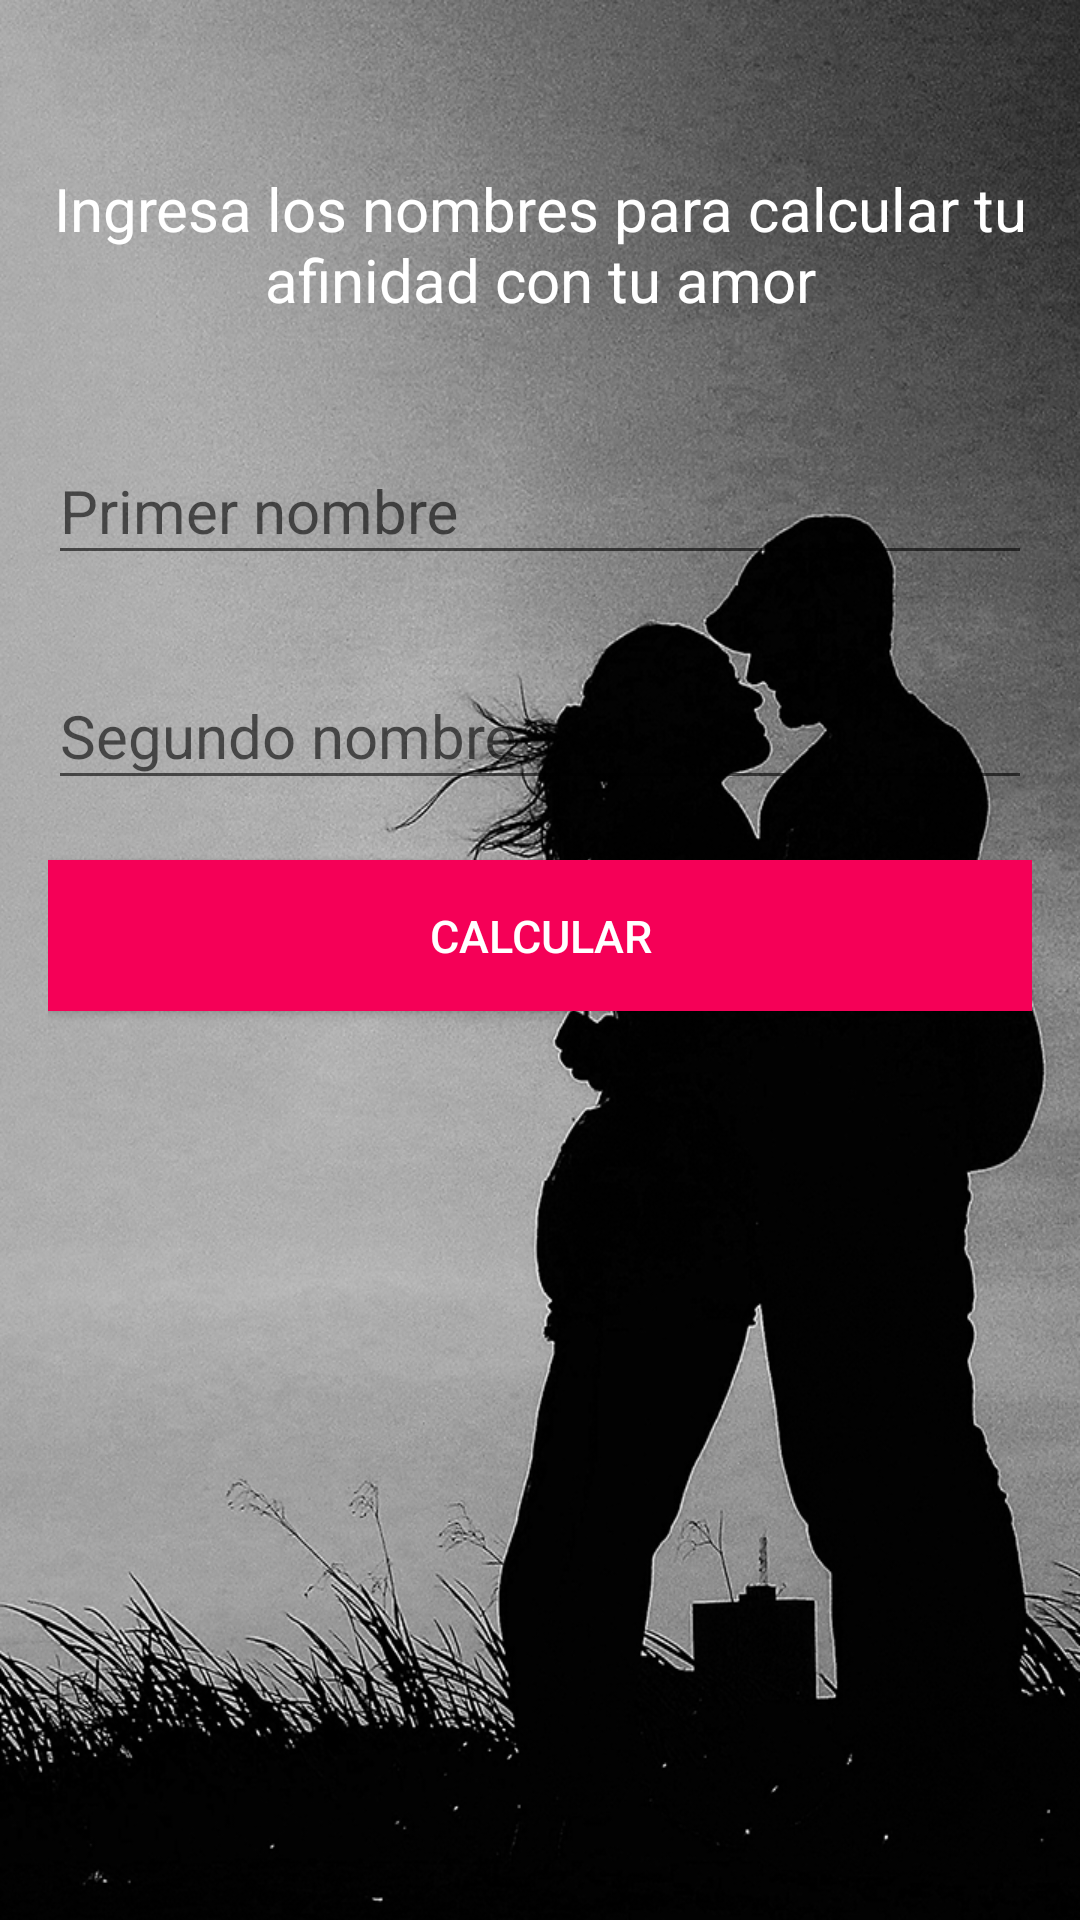

Android layout source for this screen:
<!-- AndroidManifest.xml: activity theme FullscreenTheme -->
<!-- res/layout/activity_main.xml -->
<?xml version="1.0" encoding="utf-8"?>
<LinearLayout xmlns:android="http://schemas.android.com/apk/res/android"
    xmlns:tools="http://schemas.android.com/tools"
    android:layout_width="match_parent"
    android:layout_height="match_parent"
    android:background="@mipmap/love"
    android:orientation="vertical"
    android:id="@+id/llRoot"
    android:padding="16dp"
    tools:context="com.example.lovecalculator.views.MainActivity">

    <TextView
        android:layout_width="match_parent"
        android:layout_height="wrap_content"
        android:layout_marginBottom="30dp"
        android:layout_marginTop="40dp"
        android:text="@string/intro"
        android:textAlignment="center"
        android:textColor="@color/white"
        android:textSize="20sp" />

    <android.support.design.widget.TextInputLayout
        android:layout_width="match_parent"
        android:layout_height="wrap_content"
        android:layout_marginBottom="20dp"
        android:hint="@string/first_name">

        <EditText
            android:id="@+id/EtFname"
            android:layout_width="match_parent"
            android:layout_height="wrap_content"
            android:maxLines="1"
            android:singleLine="true"
            android:textColor="@color/white"
            android:textSize="20dp" />

    </android.support.design.widget.TextInputLayout>


    <android.support.design.widget.TextInputLayout
        android:layout_width="match_parent"
        android:layout_height="wrap_content"
        android:layout_marginBottom="20dp"
        android:hint="@string/second_name">

        <EditText
            android:id="@+id/EtSname"
            android:layout_width="match_parent"
            android:layout_height="wrap_content"
            android:maxLines="1"
            android:singleLine="true"
            android:textColor="@color/white"
            android:textSize="20dp" />

    </android.support.design.widget.TextInputLayout>


    <Button
        android:id="@+id/btnCalculate"
        android:layout_width="match_parent"
        android:layout_height="wrap_content"
        android:background="@color/colorAccent"
        android:padding="15dp"
        android:text="@string/calculate"
        android:textColor="@color/white"
        android:textSize="15sp" />

</LinearLayout>
<!-- resources referenced by this layout -->
<resources>
  <color name="colorAccent">#f50057</color>
  <color name="white">#FFFFFF</color>
  <!-- mipmap love: png bitmap (mipmap-hdpi, 404761 bytes) -->
  <string name="calculate">Calcular</string>
  <string name="first_name">Primer nombre</string>
  <string name="intro">Ingresa los nombres para calcular tu afinidad con tu amor</string>
  <string name="second_name">Segundo nombre</string>
  <style name="FullscreenTheme" parent="AppTheme">
          <item name="android:actionBarStyle">@style/FullscreenActionBarStyle</item>
          <item name="android:windowActionBarOverlay">true</item>
          <item name="android:windowBackground">@null</item>
          <item name="metaButtonBarStyle">?android:attr/buttonBarStyle</item>
          <item name="metaButtonBarButtonStyle">?android:attr/buttonBarButtonStyle</item>
          <item name="windowActionBar">false</item>
          <item name="windowNoTitle">true</item>
      </style>
  <style name="AppTheme" parent="Theme.AppCompat.Light.DarkActionBar">
          
          <item name="colorPrimary">@color/colorPrimary</item>
          <item name="colorPrimaryDark">@color/colorPrimaryDark</item>
          <item name="colorAccent">@color/colorAccent</item>
      </style>
  <style name="FullscreenActionBarStyle" parent="Widget.AppCompat.ActionBar">
          <item name="android:background">@color/black_overlay</item>
      </style>
  <color name="colorPrimary">#f48fb1</color>
  <color name="colorPrimaryDark">#ec407a</color>
  <color name="black_overlay">#66000000</color>
</resources>
